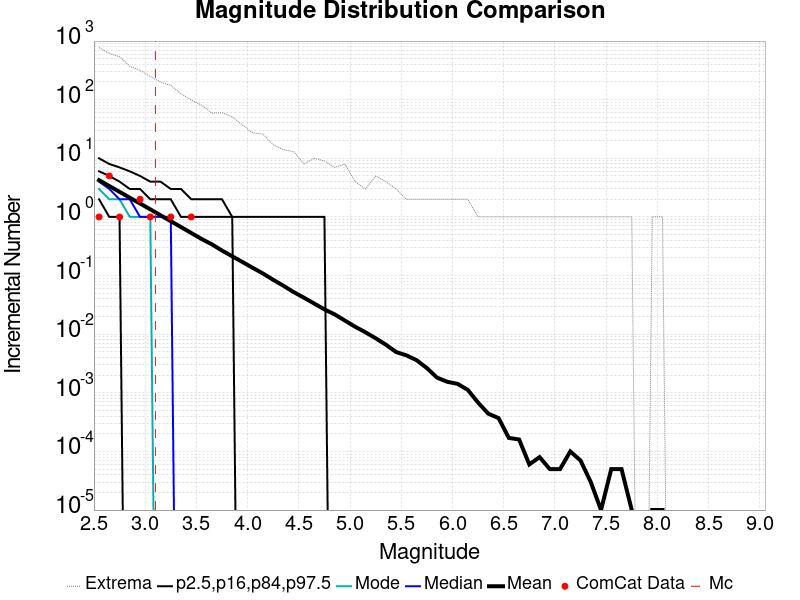

Values plotted in this chart, from the file beside it:
Magnitude, ComCat Data, Simulation Mean, Simulation Median, Simulation Mode, Simulation Minimum, Simulation Maximum, 2.5 %-ile, 16 %-ile, 84 %-ile, 97.5 %-ile
2.55, 1.0, 4.235, 4.0, 3.0, 0.0, 775.0, 0.0, 2.0, 6.0, 10.0
2.65, 5.0, 3.365, 3.0, 2.0, 0.0, 616.0, 0.0, 1.0, 5.0, 8.0
2.75, 1.0, 2.677, 2.0, 2.0, 0.0, 541.0, 0.0, 1.0, 4.0, 7.0
2.85, 0.0, 2.127, 2.0, 1.0, 0.0, 372.0, 0.0, 0.0, 3.0, 6.0
2.95, 2.0, 1.695, 1.0, 1.0, 0.0, 317.0, 0.0, 0.0, 3.0, 5.0
3.05, 1.0, 1.348, 1.0, 1.0, 0.0, 248.0, 0.0, 0.0, 2.0, 4.0
3.15, 0.0, 1.067, 1.0, 0.0, 0.0, 200.0, 0.0, 0.0, 2.0, 4.0
3.25, 1.0, 0.8473, 1.0, 0.0, 0.0, 176.0, 0.0, 0.0, 2.0, 3.0
3.35, 0.0, 0.6718, 0.0, 0.0, 0.0, 126.0, 0.0, 0.0, 1.0, 3.0
3.45, 1.0, 0.5318, 0.0, 0.0, 0.0, 99.0, 0.0, 0.0, 1.0, 2.0
3.55, 0.0, 0.4215, 0.0, 0.0, 0.0, 81.0, 0.0, 0.0, 1.0, 2.0
3.65, 0.0, 0.3418, 0.0, 0.0, 0.0, 59.0, 0.0, 0.0, 1.0, 2.0
3.75, 0.0, 0.2672, 0.0, 0.0, 0.0, 60.0, 0.0, 0.0, 1.0, 2.0
3.85, 0.0, 0.2132, 0.0, 0.0, 0.0, 51.0, 0.0, 0.0, 1.0, 1.0
3.95, 0.0, 0.1701, 0.0, 0.0, 0.0, 37.0, 0.0, 0.0, 0.0, 1.0
4.05, 0.0, 0.1354, 0.0, 0.0, 0.0, 27.0, 0.0, 0.0, 0.0, 1.0
4.15, 0.0, 0.1083, 0.0, 0.0, 0.0, 26.0, 0.0, 0.0, 0.0, 1.0
4.25, 0.0, 0.08455, 0.0, 0.0, 0.0, 17.0, 0.0, 0.0, 0.0, 1.0
4.35, 0.0, 0.06696, 0.0, 0.0, 0.0, 14.0, 0.0, 0.0, 0.0, 1.0
4.45, 0.0, 0.05227, 0.0, 0.0, 0.0, 13.0, 0.0, 0.0, 0.0, 1.0
4.55, 0.0, 0.04189, 0.0, 0.0, 0.0, 8.0, 0.0, 0.0, 0.0, 1.0
4.65, 0.0, 0.03333, 0.0, 0.0, 0.0, 10.0, 0.0, 0.0, 0.0, 1.0
4.75, 0.0, 0.02649, 0.0, 0.0, 0.0, 9.0, 0.0, 0.0, 0.0, 1.0
4.85, 0.0, 0.02177, 0.0, 0.0, 0.0, 7.0, 0.0, 0.0, 0.0, 0.0
4.95, 0.0, 0.01706, 0.0, 0.0, 0.0, 8.0, 0.0, 0.0, 0.0, 0.0
5.05, 0.0, 0.01339, 0.0, 0.0, 0.0, 4.0, 0.0, 0.0, 0.0, 0.0
5.15, 0.0, 0.01079, 0.0, 0.0, 0.0, 3.0, 0.0, 0.0, 0.0, 0.0
5.25, 0.0, 0.00852, 0.0, 0.0, 0.0, 5.0, 0.0, 0.0, 0.0, 0.0
5.35, 0.0, 0.00661, 0.0, 0.0, 0.0, 4.0, 0.0, 0.0, 0.0, 0.0
5.45, 0.0, 0.00496, 0.0, 0.0, 0.0, 3.0, 0.0, 0.0, 0.0, 0.0
5.55, 0.0, 0.00435, 0.0, 0.0, 0.0, 2.0, 0.0, 0.0, 0.0, 0.0
5.65, 0.0, 0.0036, 0.0, 0.0, 0.0, 2.0, 0.0, 0.0, 0.0, 0.0
5.75, 0.0, 0.00264, 0.0, 0.0, 0.0, 2.0, 0.0, 0.0, 0.0, 0.0
5.85, 0.0, 0.00181, 0.0, 0.0, 0.0, 2.0, 0.0, 0.0, 0.0, 0.0
5.95, 0.0, 0.00154, 0.0, 0.0, 0.0, 2.0, 0.0, 0.0, 0.0, 0.0
6.05, 0.0, 0.00142, 0.0, 0.0, 0.0, 2.0, 0.0, 0.0, 0.0, 0.0
6.15, 0.0, 0.00112, 0.0, 0.0, 0.0, 2.0, 0.0, 0.0, 0.0, 0.0
6.25, 0.0, 6.8E-4, 0.0, 0.0, 0.0, 1.0, 0.0, 0.0, 0.0, 0.0
6.35, 0.0, 4.4E-4, 0.0, 0.0, 0.0, 1.0, 0.0, 0.0, 0.0, 0.0
6.45, 0.0, 3.7E-4, 0.0, 0.0, 0.0, 1.0, 0.0, 0.0, 0.0, 0.0
6.55, 0.0, 1.7E-4, 0.0, 0.0, 0.0, 1.0, 0.0, 0.0, 0.0, 0.0
6.65, 0.0, 1.6E-4, 0.0, 0.0, 0.0, 1.0, 0.0, 0.0, 0.0, 0.0
6.75, 0.0, 6.0E-5, 0.0, 0.0, 0.0, 1.0, 0.0, 0.0, 0.0, 0.0
6.85, 0.0, 8.0E-5, 0.0, 0.0, 0.0, 1.0, 0.0, 0.0, 0.0, 0.0
6.95, 0.0, 5.0E-5, 0.0, 0.0, 0.0, 1.0, 0.0, 0.0, 0.0, 0.0
7.05, 0.0, 5.0E-5, 0.0, 0.0, 0.0, 1.0, 0.0, 0.0, 0.0, 0.0
7.15, 0.0, 1.0E-4, 0.0, 0.0, 0.0, 1.0, 0.0, 0.0, 0.0, 0.0
7.25, 0.0, 7.0E-5, 0.0, 0.0, 0.0, 1.0, 0.0, 0.0, 0.0, 0.0
7.35, 0.0, 3.0E-5, 0.0, 0.0, 0.0, 1.0, 0.0, 0.0, 0.0, 0.0
7.45, 0.0, 1.0E-5, 0.0, 0.0, 0.0, 1.0, 0.0, 0.0, 0.0, 0.0
7.55, 0.0, 5.0E-5, 0.0, 0.0, 0.0, 1.0, 0.0, 0.0, 0.0, 0.0
7.65, 0.0, 5.0E-5, 0.0, 0.0, 0.0, 1.0, 0.0, 0.0, 0.0, 0.0
7.75, 0.0, 1.0E-5, 0.0, 0.0, 0.0, 1.0, 0.0, 0.0, 0.0, 0.0
7.85, 0.0, 0.0, 0.0, 0.0, 0.0, 0.0, 0.0, 0.0, 0.0, 0.0
7.95, 0.0, 1.0E-5, 0.0, 0.0, 0.0, 1.0, 0.0, 0.0, 0.0, 0.0
8.05, 0.0, 1.0E-5, 0.0, 0.0, 0.0, 1.0, 0.0, 0.0, 0.0, 0.0
8.15, 0.0, 0.0, 0.0, 0.0, 0.0, 0.0, 0.0, 0.0, 0.0, 0.0
8.25, 0.0, 0.0, 0.0, 0.0, 0.0, 0.0, 0.0, 0.0, 0.0, 0.0
8.35, 0.0, 0.0, 0.0, 0.0, 0.0, 0.0, 0.0, 0.0, 0.0, 0.0
8.45, 0.0, 0.0, 0.0, 0.0, 0.0, 0.0, 0.0, 0.0, 0.0, 0.0
... 6 more rows
